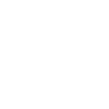
t = 0.00 s
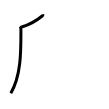
t = 2.00 s
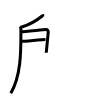
t = 4.00 s
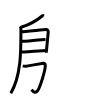
t = 6.00 s
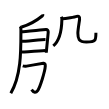
t = 8.00 s
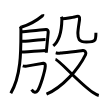
t = 10.00 s

The animated SVG that drew these frames (rendered in a browser with its animation timeline set to each time). Animation: 10 SMIL elements (animate=10); one cycle of 10.00 s.

<svg width="109px" height="109px" viewBox="0 0 px 109px" xmlns="http://www.w3.org/2000/svg" xmlns:xlink="http://www.w3.org/1999/xlink" xml:space="preserve" version="1.1"  baseProfile="full">
<path d="M42.81,14.25c0.06,0.3-0.24,1.41-0.61,1.71c-4.95,4.04-9.71,7.65-20.45,11.08" style="fill:none;stroke:black;stroke-width:3;opacity:0">
  <animate attributeType="CSS" attributeName="opacity" from="0" to="1" begin="0s" dur="1s" repeatCount="0" fill="freeze" />
</path>
<path d="M20.1,26.25c0.9,1,0.82,1.75,0.82,4.03c0,20.78,0.33,44.97-10.11,62.94" style="fill:none;stroke:black;stroke-width:3;opacity:0">
  <animate attributeType="CSS" attributeName="opacity" from="0" to="1" begin="1s" dur="1s" repeatCount="0" fill="freeze" />
</path>
<path d="M21.69,31.75c1.89-0.09,22.55-2.15,24.28-2.26c1.44-0.09,2.25,1.26,2.25,2.51c0,1.09-1.94,20.2-1.94,20.73" style="fill:none;stroke:black;stroke-width:3;opacity:0">
  <animate attributeType="CSS" attributeName="opacity" from="0" to="1" begin="2s" dur="1s" repeatCount="0" fill="freeze" />
</path>
<path d="M22.03,41.36c2.56,0,20.57-1.91,23.47-1.91" style="fill:none;stroke:black;stroke-width:3;opacity:0">
  <animate attributeType="CSS" attributeName="opacity" from="0" to="1" begin="3s" dur="1s" repeatCount="0" fill="freeze" />
</path>
<path d="M21.91,52.11c5.22-0.38,17.08-1.4,23.58-1.73" style="fill:none;stroke:black;stroke-width:3;opacity:0">
  <animate attributeType="CSS" attributeName="opacity" from="0" to="1" begin="4s" dur="1s" repeatCount="0" fill="freeze" />
</path>
<path d="M22.75,65.9c1.75,0.6,3.36,0.31,3.89,0.21c4.86-0.86,14.34-2.49,16.73-2.89c1.55-0.26,1.98,1.17,1.9,3c-0.23,4.82-5.17,21.02-7.58,24.3c-2.24,3.06-4.44,1.48-6.14-0.89" style="fill:none;stroke:black;stroke-width:3;opacity:0">
  <animate attributeType="CSS" attributeName="opacity" from="0" to="1" begin="5s" dur="1s" repeatCount="0" fill="freeze" />
</path>
<path d="M61.42,16.85c0.33,0.9,0.48,1.82,0.45,2.84c-0.21,10.56-2.92,21.46-8.59,26.17" style="fill:none;stroke:black;stroke-width:3;opacity:0">
  <animate attributeType="CSS" attributeName="opacity" from="0" to="1" begin="6s" dur="1s" repeatCount="0" fill="freeze" />
</path>
<path d="M62.35,18.78c3.4-0.03,12.8-1.84,14.39-2.4c2.38-0.84,3.07,1.27,2.83,3.12c-0.48,3.62-1.71,10.25-1.71,13.87c0,5.01,0.69,8.64,8.53,8.64c9.36,0,9.53-1.51,9.53-9.36" style="fill:none;stroke:black;stroke-width:3;opacity:0">
  <animate attributeType="CSS" attributeName="opacity" from="0" to="1" begin="7s" dur="1s" repeatCount="0" fill="freeze" />
</path>
<path d="M55.75,52.69c1.53,0.37,1.72,0.92,4.79,0.37c3.06-0.55,20.07-2.02,22.17-2.57c2.1-0.55,3.81,2.14,2.87,4.06C78.22,69.54,62.5,87.25,46.5,94.17" style="fill:none;stroke:black;stroke-width:3;opacity:0">
  <animate attributeType="CSS" attributeName="opacity" from="0" to="1" begin="8s" dur="1s" repeatCount="0" fill="freeze" />
</path>
<path d="M55.48,59.4C59.49,60.26,79.06,83.14,93,92.51c2.17,1.46,3.75,2.43,5.77,2.92" style="fill:none;stroke:black;stroke-width:3;opacity:0">
  <animate attributeType="CSS" attributeName="opacity" from="0" to="1" begin="9s" dur="1s" repeatCount="0" fill="freeze" />
</path>
</svg>
